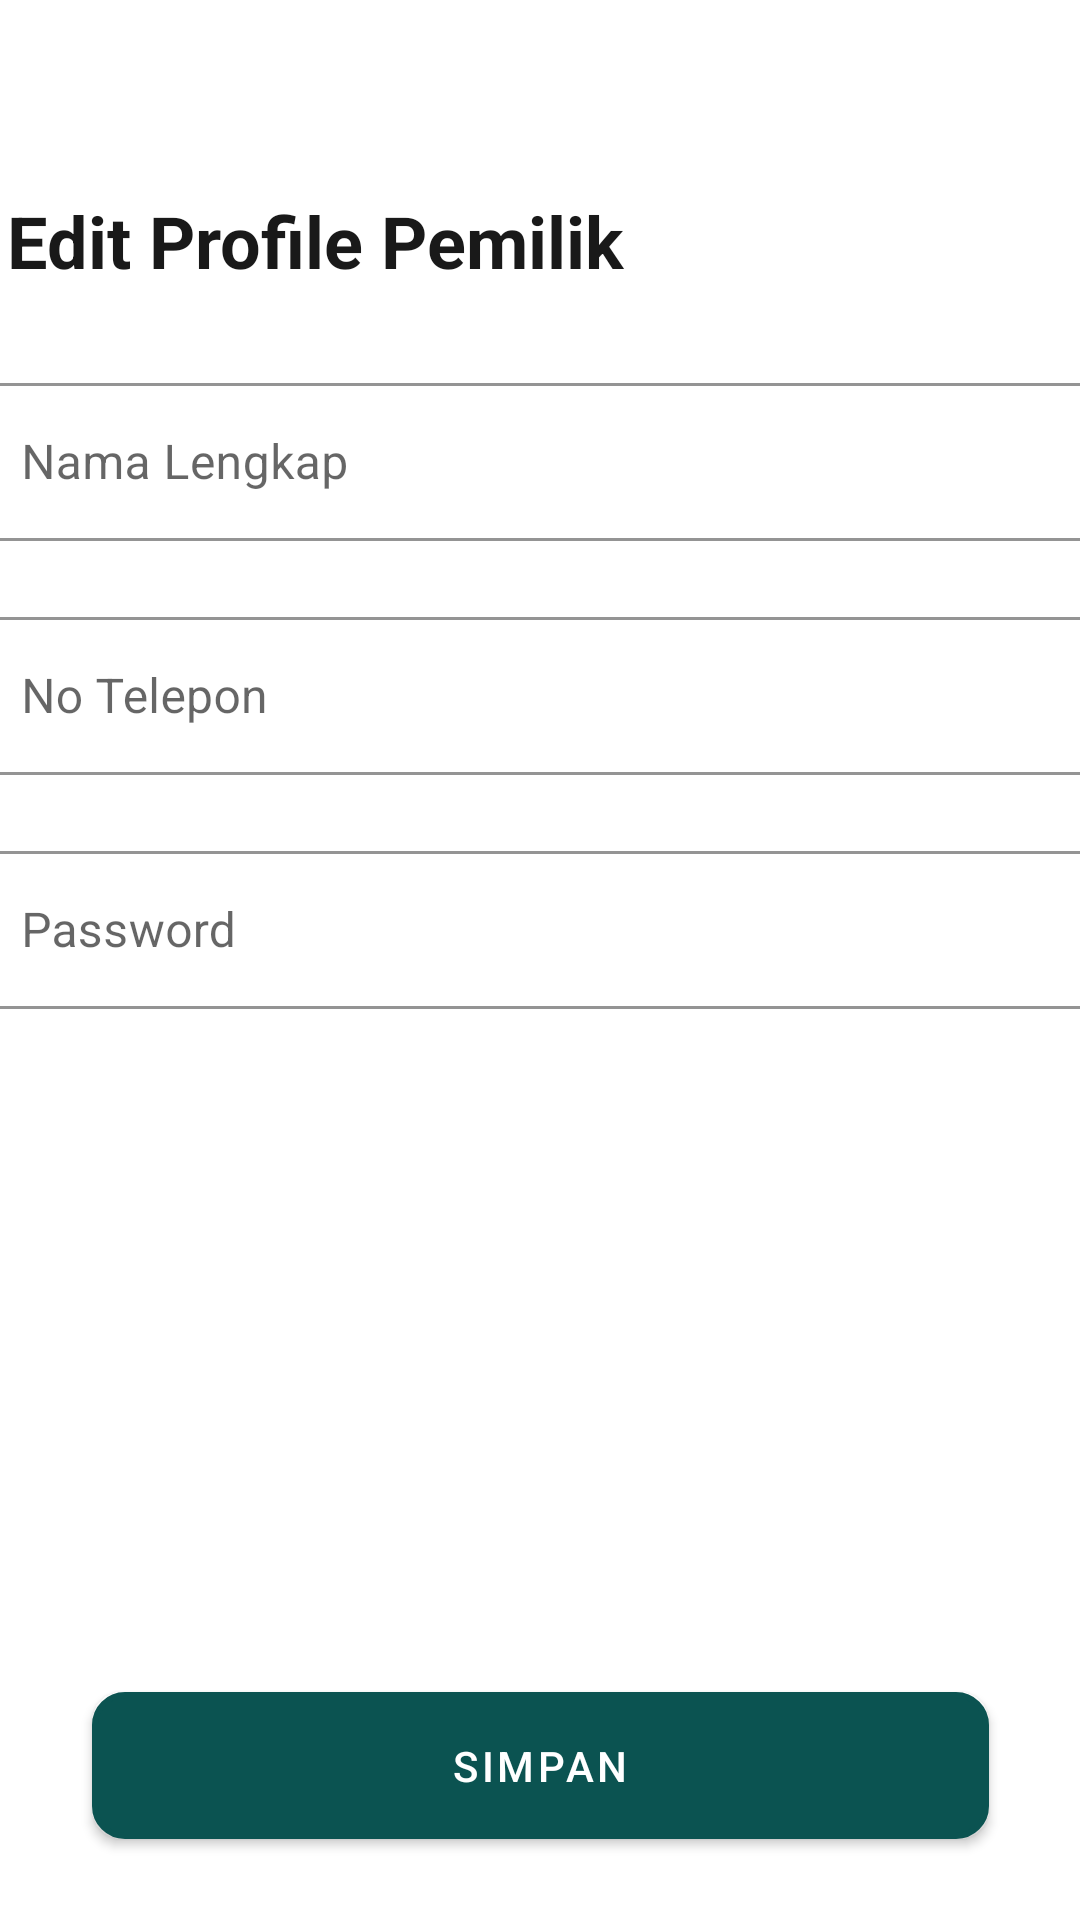

Reconstruct the res/layout file that produces this screen, plus the resources it refers to.
<!-- AndroidManifest.xml: application theme Theme.TAVERENT -->
<!-- res/layout/activity_profile_sewa.xml -->
<?xml version="1.0" encoding="utf-8"?>
<androidx.constraintlayout.widget.ConstraintLayout xmlns:android="http://schemas.android.com/apk/res/android"
    xmlns:app="http://schemas.android.com/apk/res-auto"
    xmlns:tools="http://schemas.android.com/tools"
    android:layout_width="match_parent"
    android:layout_height="match_parent"
    tools:context=".ProfileSewa">

    <LinearLayout
        android:id="@+id/linearLayout9"
        android:layout_width="411dp"
        android:layout_height="43dp"
        android:orientation="horizontal"
        app:layout_constraintBottom_toBottomOf="parent"
        app:layout_constraintEnd_toEndOf="parent"
        app:layout_constraintHorizontal_bias="0.0"
        app:layout_constraintStart_toStartOf="parent"
        app:layout_constraintTop_toTopOf="parent"
        app:layout_constraintVertical_bias="0.005">

        <ImageButton
            android:id="@+id/btnbackSewa"
            android:layout_width="wrap_content"
            android:layout_height="wrap_content"
            android:backgroundTint="#FFFFFF"
            android:minHeight="48dp"
            android:src="@drawable/ic_baseline_arrow_back_24"
            tools:ignore="SpeakableTextPresentCheck,SpeakableTextPresentCheck" />
    </LinearLayout>

    <TextView
        android:id="@+id/textView38"
        android:layout_width="350dp"
        android:layout_height="wrap_content"
        android:text="Edit Profile Pemilik"
        android:textColor="#191919"
        android:textSize="24sp"
        android:textStyle="bold"
        app:layout_constraintBottom_toBottomOf="parent"
        app:layout_constraintEnd_toEndOf="parent"
        app:layout_constraintHorizontal_bias="0.245"
        app:layout_constraintStart_toStartOf="parent"
        app:layout_constraintTop_toBottomOf="@+id/linearLayout9"
        app:layout_constraintVertical_bias="0.032" />

    <LinearLayout
        android:id="@+id/linearLayout8"
        android:layout_width="380dp"
        android:layout_height="262dp"
        android:orientation="vertical"
        app:layout_constraintBottom_toBottomOf="parent"
        app:layout_constraintEnd_toEndOf="parent"
        app:layout_constraintHorizontal_bias="0.483"
        app:layout_constraintStart_toStartOf="parent"
        app:layout_constraintTop_toBottomOf="@+id/textView38"
        app:layout_constraintVertical_bias="0.021">

        <com.google.android.material.textfield.TextInputLayout
            android:id="@+id/txlayout1"
            android:layout_width="match_parent"
            android:layout_height="58dp"
            android:layout_marginTop="20dp"
            android:gravity="center_vertical"
            android:hint="Nama Lengkap"
            app:boxBackgroundColor="@color/white"
            app:boxBackgroundMode="outline"
            app:layout_constraintEnd_toEndOf="parent"
            app:layout_constraintStart_toStartOf="parent"
            app:layout_constraintTop_toBottomOf="@id/linearLayout3">

            <EditText
                android:id="@+id/etnamalengkapPemilik"
                android:layout_width="match_parent"
                android:layout_height="wrap_content"
                android:ellipsize="start"
                android:focusableInTouchMode="true"
                android:gravity="center_vertical"
                android:paddingTop="16dp"
                android:paddingBottom="16dp"
                android:singleLine="true"
                tools:ignore="SpeakableTextPresentCheck,SpeakableTextPresentCheck" />
        </com.google.android.material.textfield.TextInputLayout>

        <com.google.android.material.textfield.TextInputLayout
            android:id="@+id/txlayout2"
            android:layout_width="match_parent"
            android:layout_height="58dp"
            android:layout_marginTop="20dp"
            android:gravity="center_vertical"
            android:hint="No Telepon"
            app:boxBackgroundColor="@color/white"
            app:boxBackgroundMode="outline"
            app:layout_constraintEnd_toEndOf="parent"
            app:layout_constraintStart_toStartOf="parent"
            app:layout_constraintTop_toBottomOf="@id/linearLayout3">

            <EditText
                android:id="@+id/etnoTeleponPemilik"
                android:layout_width="match_parent"
                android:layout_height="wrap_content"
                android:ellipsize="start"
                android:focusableInTouchMode="true"
                android:gravity="center_vertical"
                android:paddingTop="16dp"
                android:paddingBottom="16dp"
                android:singleLine="true"
                tools:ignore="SpeakableTextPresentCheck,SpeakableTextPresentCheck" />
        </com.google.android.material.textfield.TextInputLayout>

        <com.google.android.material.textfield.TextInputLayout
            android:id="@+id/txlayout3"
            android:layout_width="match_parent"
            android:layout_height="58dp"
            android:layout_marginTop="20dp"
            android:gravity="center_vertical"
            android:hint="Password"
            app:boxBackgroundColor="@color/white"
            app:boxBackgroundMode="outline"
            app:layout_constraintEnd_toEndOf="parent"
            app:layout_constraintStart_toStartOf="parent"
            app:layout_constraintTop_toBottomOf="@id/linearLayout3">

            <EditText
                android:id="@+id/etpasswordPemilik"
                android:layout_width="match_parent"
                android:layout_height="wrap_content"
                android:ellipsize="start"
                android:focusableInTouchMode="true"
                android:gravity="center_vertical"
                android:paddingTop="16dp"
                android:paddingBottom="16dp"
                android:singleLine="true"
                tools:ignore="SpeakableTextPresentCheck,SpeakableTextPresentCheck" />
        </com.google.android.material.textfield.TextInputLayout>
    </LinearLayout>

    <Button
        android:id="@+id/btnsimpan"
        android:layout_width="299dp"
        android:layout_height="49dp"
        android:background="@drawable/rounded_corner3"
        android:text="Simpan"
        app:layout_constraintBottom_toBottomOf="parent"
        app:layout_constraintEnd_toEndOf="parent"
        app:layout_constraintStart_toStartOf="parent"
        app:layout_constraintTop_toBottomOf="@+id/linearLayout8"
        app:layout_constraintVertical_bias="0.881" />
</androidx.constraintlayout.widget.ConstraintLayout>
<!-- resources referenced by this layout -->
<resources>
  <color name="white">#FFFFFFFF</color>
  <!-- drawable rounded_corner3 (drawable) -->
  <?xml version="1.0" encoding="utf-8"?>
  <shape xmlns:android="http://schemas.android.com/apk/res/android" >
      <stroke
          android:width="2dp"
          android:color="#000000" />
  
      <solid android:color="#FFEF60" />
  
      <padding
          android:left="1dp"
          android:right="1dp"
          android:bottom="1dp"
          android:top="1dp" />
  
      <corners android:radius="10dp" />
  </shape>
  <style name="Theme.TAVERENT" parent="Theme.MaterialComponents.DayNight.NoActionBar">
          
          <item name="colorPrimary">#FF0B5351</item>
          <item name="colorPrimaryVariant">#FF0B5351</item>
          <item name="colorOnPrimary">#FFFFFFFF</item>
          
          <item name="colorSecondary">#FFDDA15E</item>
          <item name="colorSecondaryVariant">#FFDDA15E</item>
          <item name="colorOnSecondary">#FFBC6C25</item>
          
          <item name="android:statusBarColor" tools:targetApi="l">?attr/colorPrimaryVariant</item>
          
      </style>
</resources>
